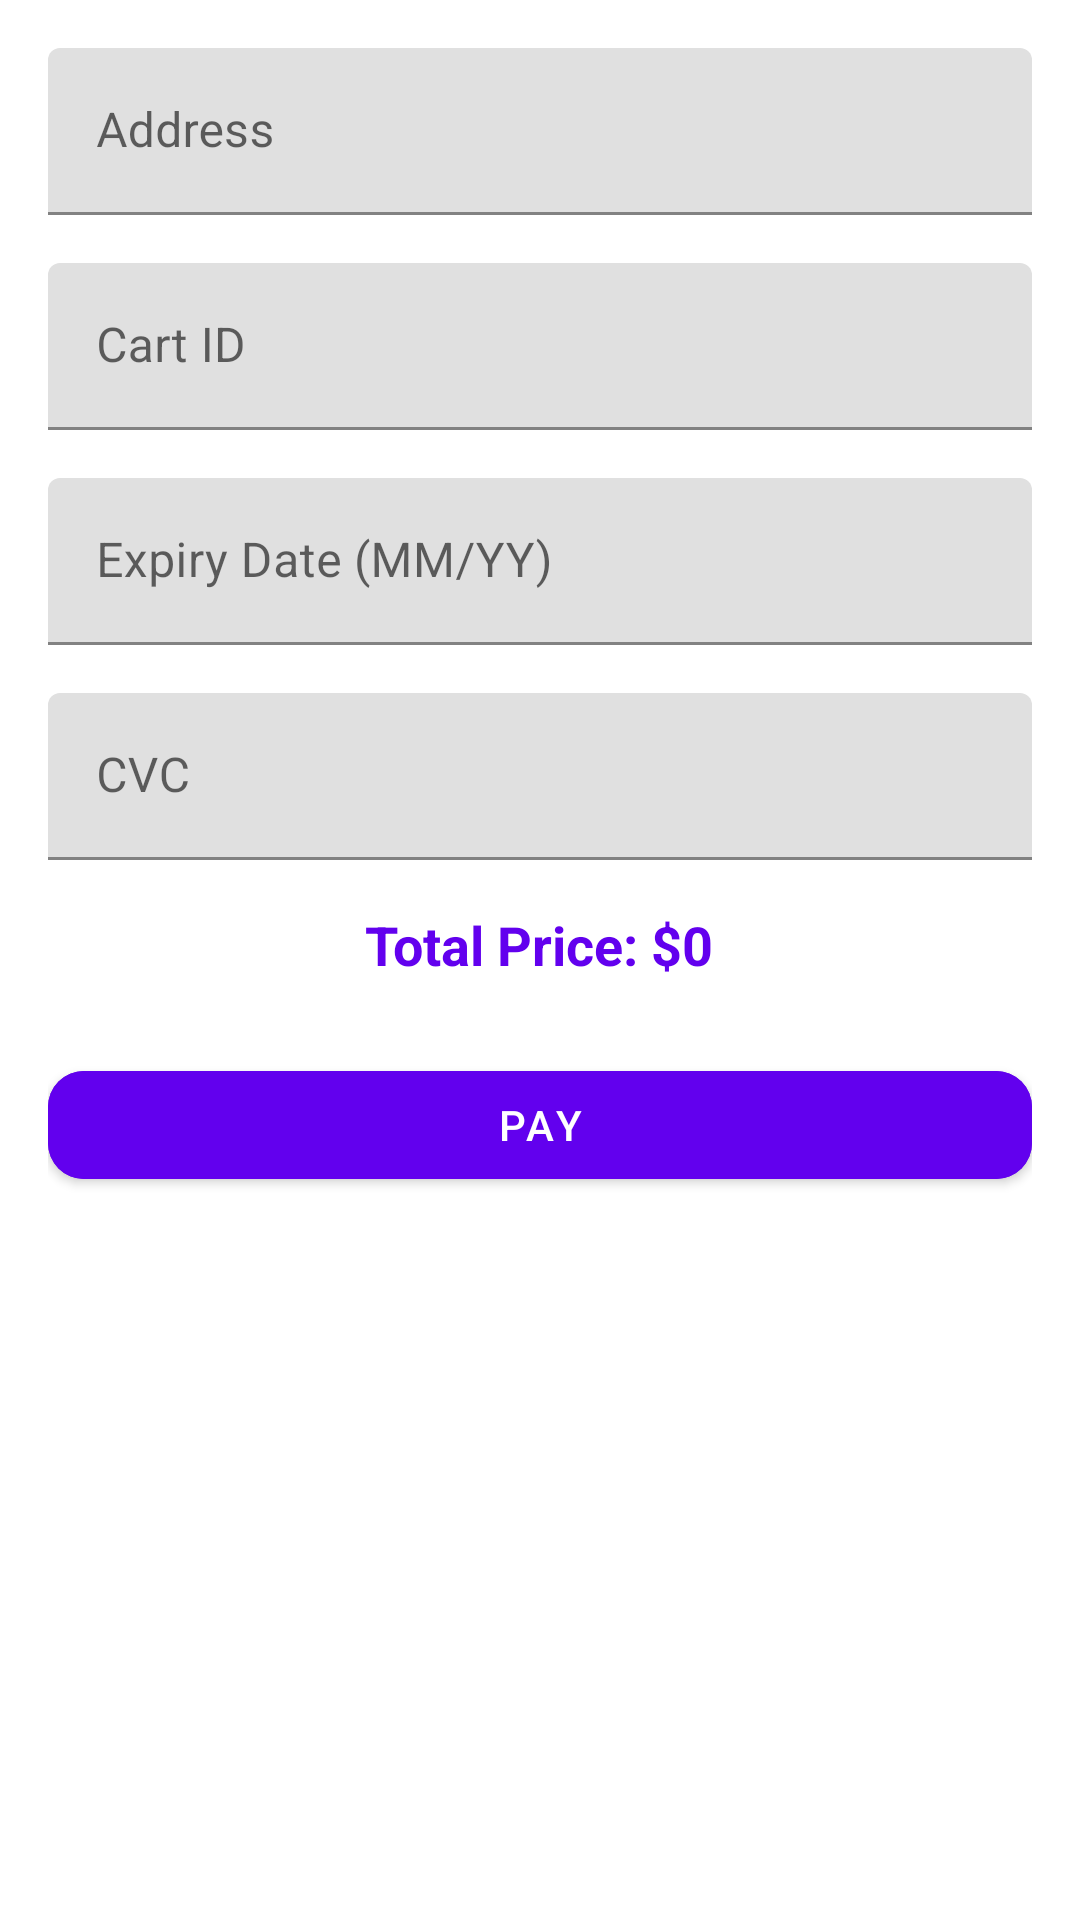

Produce the Android XML layout that renders to this screen, including the resource entries it uses.
<!-- AndroidManifest.xml: application theme Theme.ShoppingApp -->
<!-- res/layout/activity_payment.xml -->
<?xml version="1.0" encoding="utf-8"?>
<ScrollView
    xmlns:android="http://schemas.android.com/apk/res/android"
    xmlns:app="http://schemas.android.com/apk/res-auto"
    android:layout_width="match_parent"
    android:layout_height="match_parent"
    android:padding="16dp"
    android:background="@color/backgroundColor">

    <LinearLayout
        android:layout_width="match_parent"
        android:layout_height="wrap_content"
        android:orientation="vertical"
        android:gravity="center_horizontal">

        <com.google.android.material.textfield.TextInputLayout
            android:layout_width="match_parent"
            android:layout_height="wrap_content"
            android:hint="Address"
            android:layout_marginBottom="16dp">

            <com.google.android.material.textfield.TextInputEditText
                android:id="@+id/addressField"
                android:layout_width="match_parent"
                android:layout_height="wrap_content"
                android:inputType="textPostalAddress" />
        </com.google.android.material.textfield.TextInputLayout>

        <com.google.android.material.textfield.TextInputLayout
            android:layout_width="match_parent"
            android:layout_height="wrap_content"
            android:hint="Cart ID"
            android:layout_marginBottom="16dp">

            <com.google.android.material.textfield.TextInputEditText
                android:id="@+id/cartIdField"
                android:layout_width="match_parent"
                android:layout_height="wrap_content"
                android:inputType="text" />
        </com.google.android.material.textfield.TextInputLayout>

        <com.google.android.material.textfield.TextInputLayout
            android:layout_width="match_parent"
            android:layout_height="wrap_content"
            android:hint="Expiry Date (MM/YY)"
            android:layout_marginBottom="16dp">

            <com.google.android.material.textfield.TextInputEditText
                android:id="@+id/expiryDateField"
                android:layout_width="match_parent"
                android:layout_height="wrap_content"
                android:inputType="date" />
        </com.google.android.material.textfield.TextInputLayout>

        <com.google.android.material.textfield.TextInputLayout
            android:layout_width="match_parent"
            android:layout_height="wrap_content"
            android:hint="CVC"
            android:layout_marginBottom="16dp">

            <com.google.android.material.textfield.TextInputEditText
                android:id="@+id/ccvField"
                android:layout_width="match_parent"
                android:layout_height="wrap_content"
                android:inputType="numberPassword" />
        </com.google.android.material.textfield.TextInputLayout>

        <TextView
            android:id="@+id/totalPriceText"
            android:layout_width="wrap_content"
            android:layout_height="wrap_content"
            android:text="Total Price: $0"
            android:textSize="18sp"
            android:textStyle="bold"
            android:layout_marginBottom="24dp"
            android:textColor="@color/primaryColor" />

        <com.google.android.material.button.MaterialButton
            android:id="@+id/payButton"
            android:layout_width="match_parent"
            android:layout_height="wrap_content"
            android:text="Pay"
            android:backgroundTint="@color/primaryColor"
            android:textColor="@android:color/white"
            app:cornerRadius="12dp" />
    </LinearLayout>
</ScrollView>
<!-- resources referenced by this layout -->
<resources>
  <color name="backgroundColor">#FFFFFF</color>
  <color name="primaryColor">#6200EE</color>
  <style name="Theme.ShoppingApp" parent="Theme.MaterialComponents.DayNight.NoActionBar">
          <item name="colorPrimary">@color/primaryColor</item>
          <item name="colorSecondary">@color/secondaryColor</item>
          <item name="android:colorBackground">@color/backgroundColor</item>
  
      </style>
  <color name="secondaryColor">#FF9800</color>
</resources>
